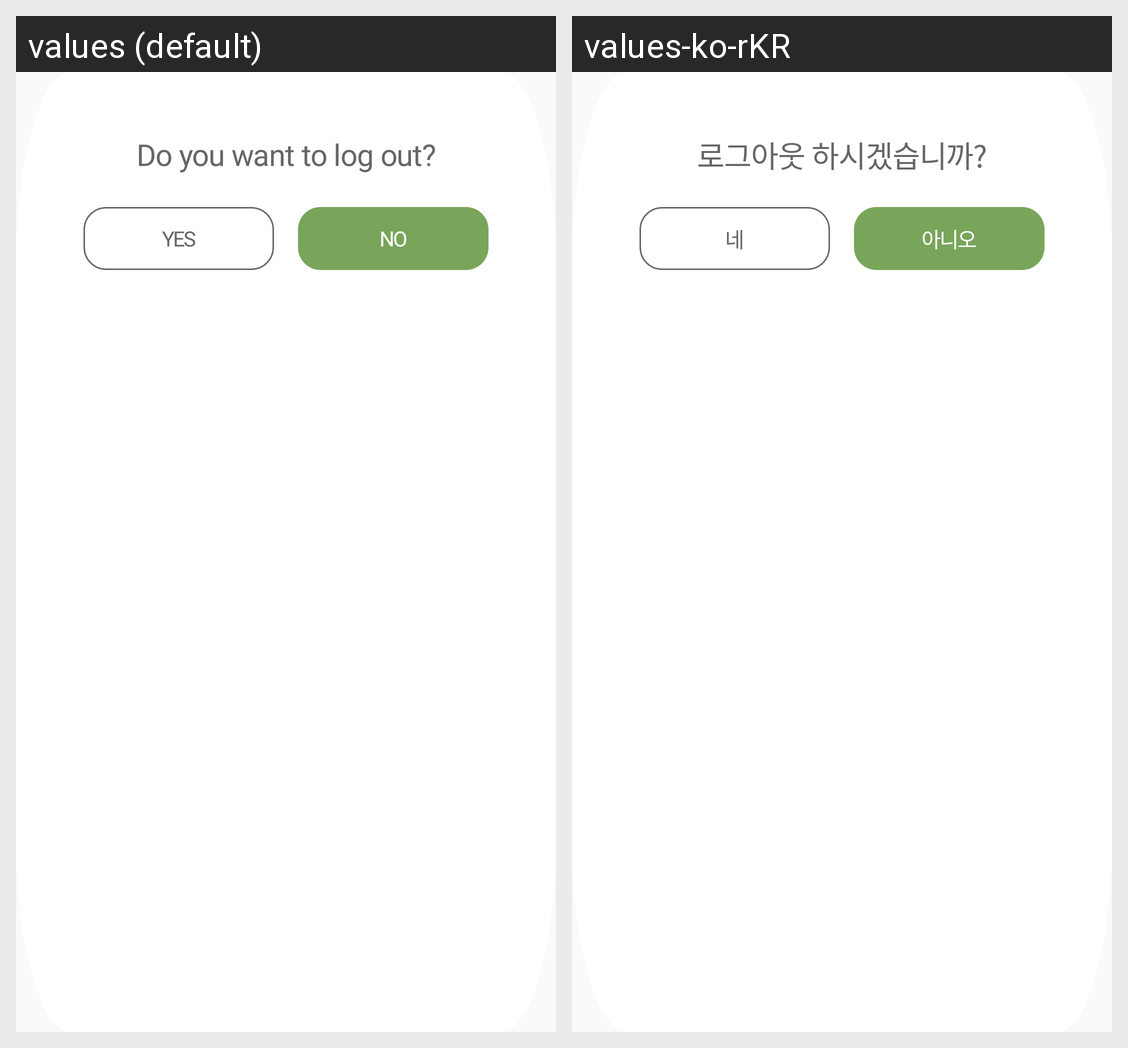

Strings drawn on this Android screen and how each of the app's shown locales translates them:
Android screen res/layout/dialogue_log_out.xml rendered under 2 locales, left to right: values (default), values-ko-rKR. Device: Nexus 5 (rendered at 1080×1920; each locale shown at half size, 540×960, under a caption strip naming it); theme Theme.RecyclingApp.
Strings drawn on this screen, with the default value and each locale's value (text and hints the layout hard-codes, and strings that could not be matched under every locale, appear in the picture but are not listed):

do_you_logout
  values: Do you want to log out?
  values-ko-rKR: 로그아웃 하시겠습니까?

yes
  values: YES
  values-ko-rKR: 네

no
  values: NO
  values-ko-rKR: 아니오
